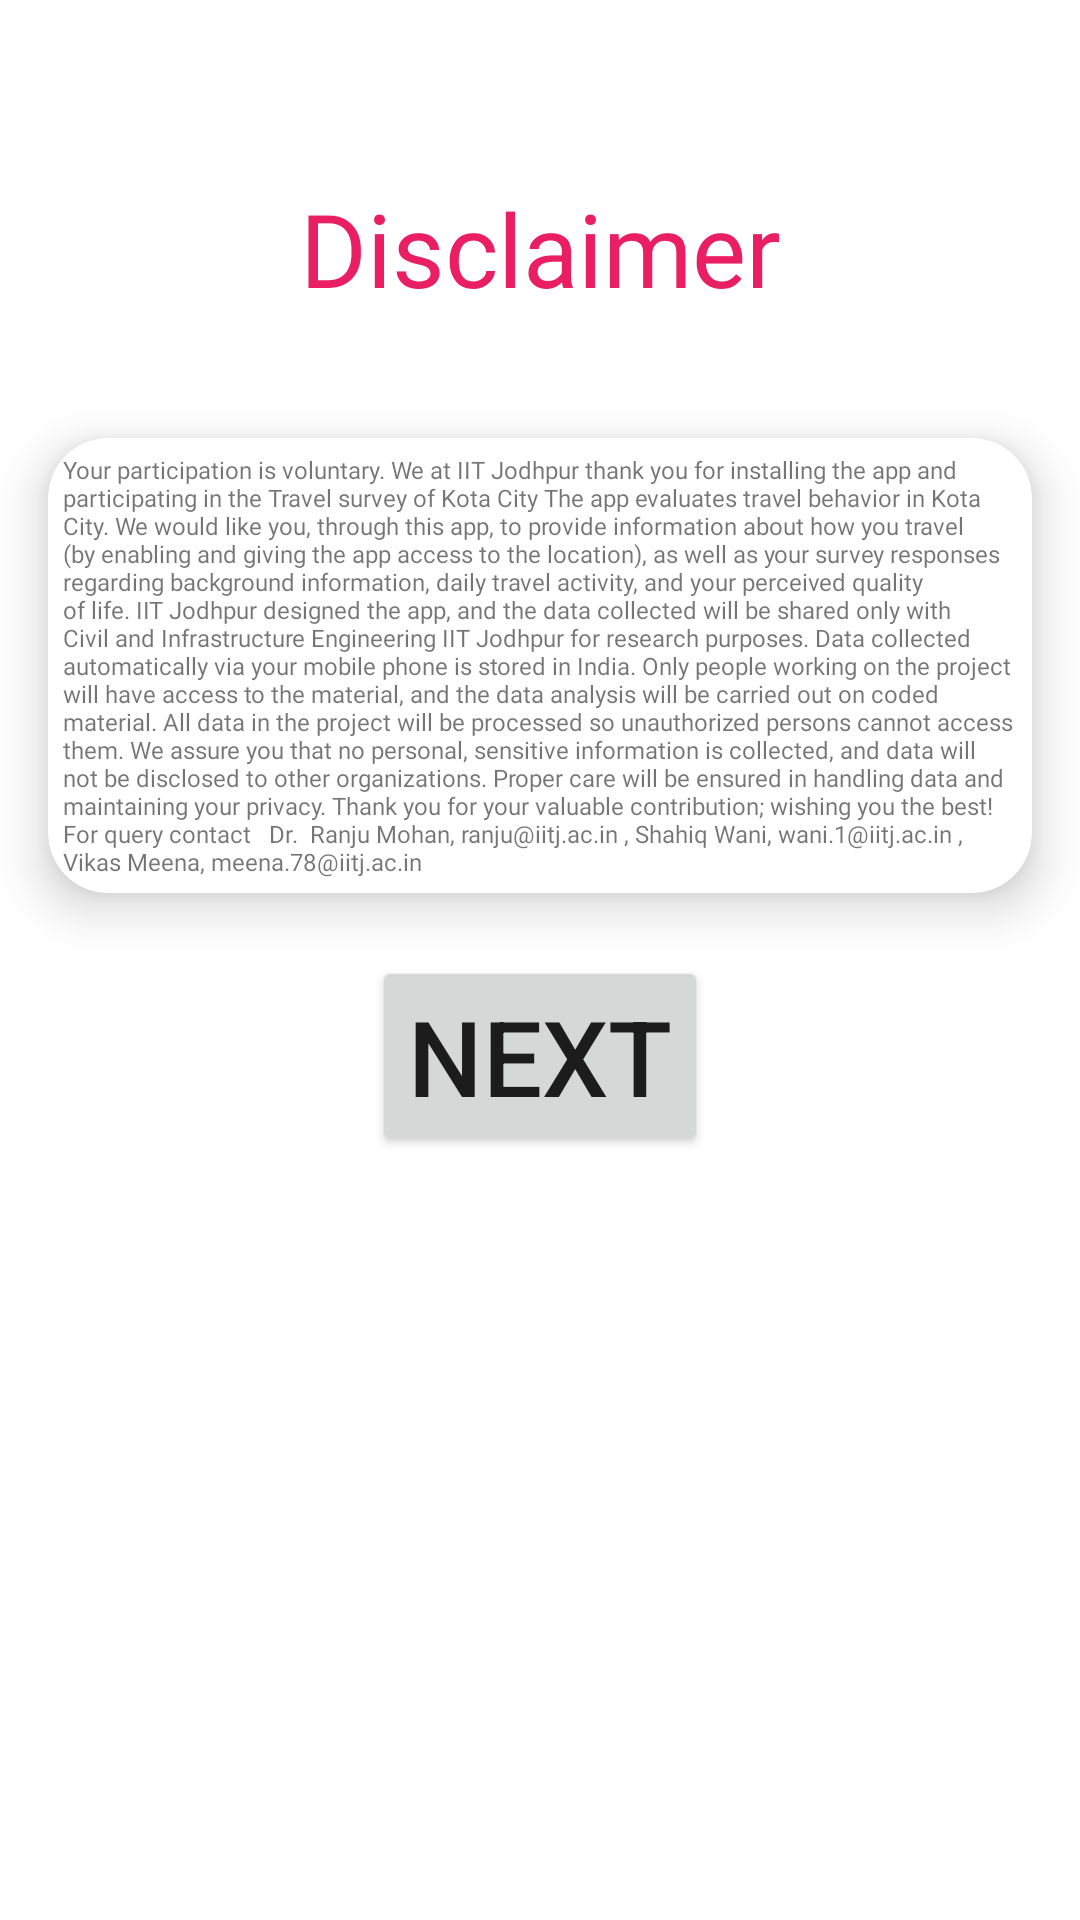

Here is an Android app screen rendered from its layout file. Give the layout XML and the strings, colors and styles it references.
<!-- AndroidManifest.xml: application theme Theme.TravelSurveyApp -->
<!-- res/layout/fragment_message2.xml -->
<?xml version="1.0" encoding="utf-8"?>
<androidx.constraintlayout.widget.ConstraintLayout xmlns:android="http://schemas.android.com/apk/res/android"
    xmlns:app="http://schemas.android.com/apk/res-auto"
    xmlns:tools="http://schemas.android.com/tools"
    android:id="@+id/frameLayout11"
    android:layout_width="match_parent"
    android:layout_height="match_parent"
    tools:context=".fragments.message2" >

    <Button
        android:id="@+id/next2"
        android:layout_width="wrap_content"
        android:layout_height="wrap_content"
        android:text="next"
        android:textSize="35sp"
        app:layout_constraintBottom_toTopOf="@+id/imageView22"
        app:layout_constraintEnd_toEndOf="parent"
        app:layout_constraintStart_toStartOf="parent"
        app:layout_constraintTop_toBottomOf="@+id/cardView2"
        app:layout_constraintVertical_bias="0.0" />

    <ImageView
        android:id="@+id/imageView21"
        android:layout_width="wrap_content"
        android:layout_height="wrap_content"
        android:layout_marginBottom="530dp"
        android:src="@drawable/wave__10_"
        app:layout_constraintBottom_toBottomOf="parent"
        app:layout_constraintEnd_toEndOf="parent"
        app:layout_constraintHorizontal_bias="0.0"
        app:layout_constraintStart_toStartOf="parent" />

    <ImageView
        android:id="@+id/imageView22"
        android:layout_width="wrap_content"
        android:layout_height="wrap_content"
        android:layout_marginTop="530dp"
        android:src="@drawable/wave__12_"
        app:layout_constraintEnd_toEndOf="parent"
        app:layout_constraintStart_toStartOf="parent"
        app:layout_constraintTop_toTopOf="parent" />

    <TextView
        android:id="@+id/textView9"
        android:layout_width="match_parent"
        android:layout_height="wrap_content"
        android:layout_marginTop="60dp"
        android:fontFamily="@font/bungee_inline"
        android:text="Disclaimer"
        android:textAlignment="center"
        android:textColor="#E91E63"
        android:textSize="34sp"
        app:layout_constraintEnd_toEndOf="parent"
        app:layout_constraintHorizontal_bias="1.0"
        app:layout_constraintStart_toStartOf="parent"
        app:layout_constraintTop_toTopOf="parent" />

    <androidx.cardview.widget.CardView
        android:id="@+id/cardView2"
        android:layout_width="match_parent"
        android:layout_height="wrap_content"
        android:layout_marginTop="125dp"
        app:cardCornerRadius="20dp"
        app:cardElevation="10dp"
        app:cardMaxElevation="10dp"
        app:cardUseCompatPadding="true"
        app:layout_constraintEnd_toEndOf="parent"
        app:layout_constraintStart_toStartOf="parent"
        app:layout_constraintTop_toTopOf="parent">

        <TextView
            android:id="@+id/textView8"
            android:layout_width="wrap_content"
            android:layout_height="wrap_content"
            android:layout_margin="5dp"
            android:fontFamily="@font/baloo_bhaina"
            android:text="Your participation is voluntary. We at IIT Jodhpur thank you for installing the app and participating in the Travel survey of Kota City The app evaluates travel behavior in Kota City. We would like you, through this app, to provide information about how you travel (by enabling and giving the app access to the location), as well as your survey responses regarding background information, daily travel activity, and your perceived quality of life. IIT Jodhpur designed the app, and the data collected will be shared only with Civil and Infrastructure Engineering IIT Jodhpur for research purposes. Data collected automatically via your mobile phone is stored in India. Only people working on the project will have access to the material, and the data analysis will be carried out on coded material. All data in the project will be processed so unauthorized persons cannot access them. We assure you that no personal, sensitive information is collected, and data will not be disclosed to other organizations. Proper care will be ensured in handling data and maintaining your privacy. Thank you for your valuable contribution; wishing you the best! For query contact   Dr.  Ranju Mohan, ranju@iitj.ac.in , Shahiq Wani, wani.1@iitj.ac.in , Vikas Meena, meena.78@iitj.ac.in"
            android:textAlignment="textStart"
            android:textSize="8dp" />

    </androidx.cardview.widget.CardView>

</androidx.constraintlayout.widget.ConstraintLayout>
<!-- resources referenced by this layout -->
<resources>
  <!-- drawable wave__10_ (drawable) -->
  <vector xmlns:android="http://schemas.android.com/apk/res/android"
      android:width="1440dp"
      android:height="320dp"
      android:viewportWidth="1440"
      android:viewportHeight="320">
    <path
        android:pathData="M0,288L120,266.7C240,245 480,203 720,197.3C960,192 1200,224 1320,240L1440,256L1440,0L1320,0C1200,0 960,0 720,0C480,0 240,0 120,0L0,0Z"
        android:fillColor="#e7008a"/>
  </vector>
  <!-- drawable wave__12_ (drawable) -->
  <vector xmlns:android="http://schemas.android.com/apk/res/android"
      android:width="1440dp"
      android:height="320dp"
      android:viewportWidth="1440"
      android:viewportHeight="320">
    <path
        android:pathData="M0,96L60,112C120,128 240,160 360,165.3C480,171 600,149 720,122.7C840,96 960,64 1080,53.3C1200,43 1320,53 1380,58.7L1440,64L1440,320L1380,320C1320,320 1200,320 1080,320C960,320 840,320 720,320C600,320 480,320 360,320C240,320 120,320 60,320L0,320Z"
        android:fillColor="#e7008a"/>
  </vector>
  <style name="Theme.TravelSurveyApp" parent="Theme.MaterialComponents.DayNight.NoActionBar">
          
          <item name="colorPrimary">@color/pink</item>
          <item name="colorPrimaryVariant">@color/pink</item>
          <item name="colorOnPrimary">@color/white</item>
          
          <item name="colorSecondary">@color/teal_200</item>
          <item name="colorSecondaryVariant">@color/teal_700</item>
          <item name="colorOnSecondary">@color/black</item>
          
          <item name="android:statusBarColor">?attr/colorPrimaryVariant</item>
          <item name="android:navigationBarColor">@color/pink</item>
          
          
      </style>
  <color name="pink">#e7008a</color>
  <color name="white">#FFFFFFFF</color>
  <color name="teal_200">#FF03DAC5</color>
  <color name="teal_700">#FF018786</color>
  <color name="black">#FF000000</color>
</resources>
